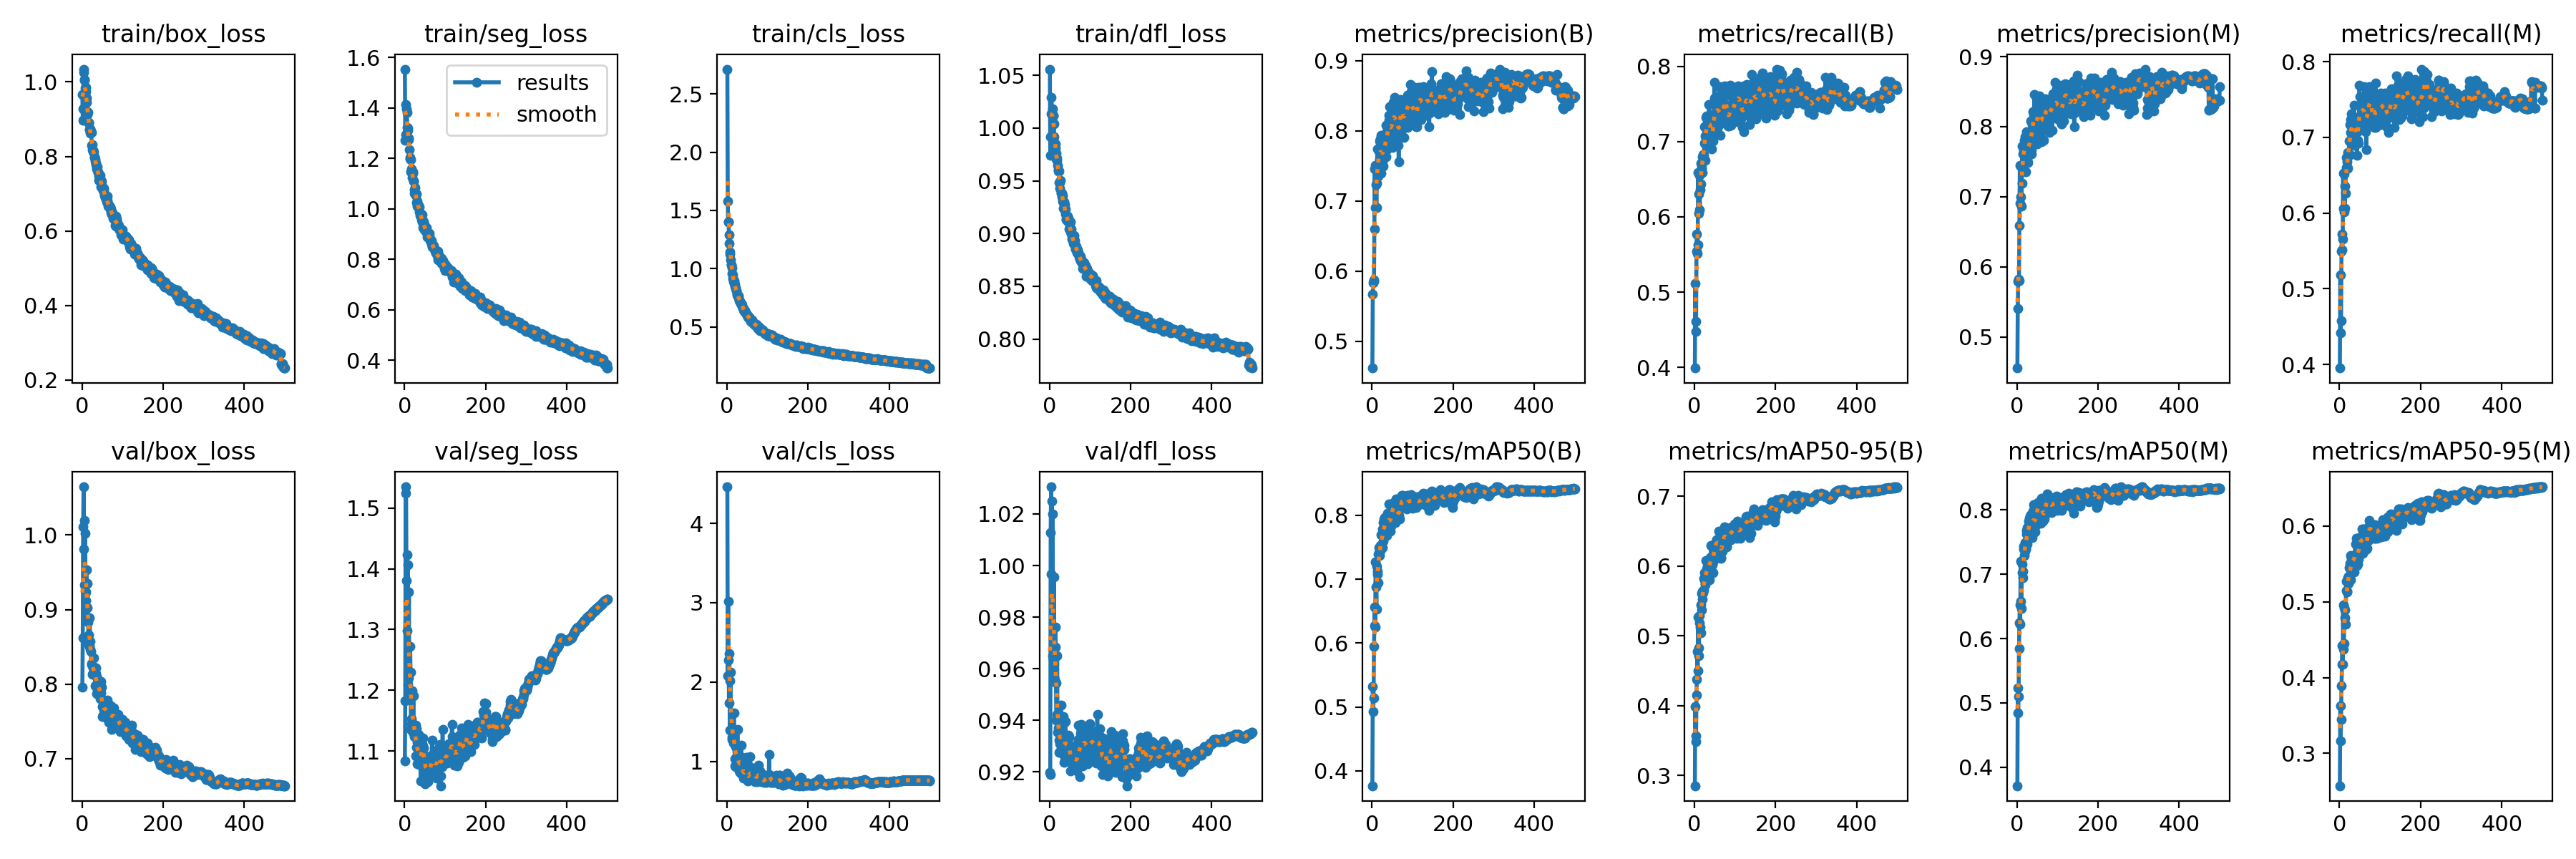

Data behind this chart, as committed beside it:
epoch, train/box_loss, train/seg_loss, train/cls_loss, train/dfl_loss, metrics/precision(B), metrics/recall(B), metrics/mAP50(B), metrics/mAP50-95(B), metrics/precision(M), metrics/recall(M), metrics/mAP50(M), metrics/mAP50-95(M), val/box_loss, val/seg_loss, val/cls_loss, val/dfl_loss, lr/pg0, lr/pg1, lr/pg2
1, 0.9662, 1.554, 2.714, 1.056, 0.4619, 0.3992, 0.3767, 0.2853, 0.4557, 0.3953, 0.3712, 0.2571, 0.7958, 1.083, 4.461, 0.9199, 0.07011, 0.003321, 0.003321
2, 0.8981, 1.272, 1.581, 0.9742, 0.5672, 0.512, 0.5323, 0.3991, 0.5407, 0.5187, 0.5233, 0.3623, 0.8622, 1.182, 2.08, 0.9191, 0.0401, 0.006641, 0.006641
3, 0.9278, 1.295, 1.402, 0.992, 0.583, 0.4478, 0.4925, 0.3481, 0.5794, 0.4418, 0.4839, 0.3167, 1.011, 1.525, 3.014, 1.013, 0.01008, 0.009948, 0.009948
4, 1.026, 1.413, 1.4, 1.014, 0.5872, 0.4608, 0.5146, 0.3564, 0.5828, 0.4578, 0.5102, 0.3451, 1.065, 1.535, 2.28, 1.03, 0.009941, 0.009941, 0.009941
5, 1.034, 1.397, 1.291, 1.029, 0.5858, 0.5539, 0.5945, 0.4155, 0.5801, 0.55, 0.5843, 0.3891, 0.9808, 1.381, 1.735, 0.9967, 0.009941, 0.009941, 0.009941
6, 1.007, 1.383, 1.217, 1.014, 0.6596, 0.5769, 0.6271, 0.4383, 0.659, 0.5723, 0.624, 0.4175, 1.019, 1.423, 2.358, 1.025, 0.009921, 0.009921, 0.009921
7, 1.006, 1.321, 1.145, 1.018, 0.7452, 0.5515, 0.656, 0.4777, 0.7452, 0.5514, 0.6529, 0.4419, 0.9327, 1.298, 1.397, 0.965, 0.009901, 0.009901, 0.009901
8, 0.9843, 1.313, 1.123, 1.012, 0.6908, 0.563, 0.6247, 0.4504, 0.6905, 0.5658, 0.6228, 0.4178, 1.002, 1.407, 2.014, 1.02, 0.009881, 0.009881, 0.009881
9, 0.9851, 1.32, 1.078, 1.012, 0.7504, 0.6587, 0.7273, 0.5269, 0.7436, 0.6531, 0.7207, 0.4957, 0.912, 1.21, 2.128, 0.9637, 0.009861, 0.009861, 0.009861
10, 0.9735, 1.28, 1.033, 1.012, 0.7231, 0.6306, 0.6879, 0.4828, 0.6996, 0.606, 0.6579, 0.4371, 0.9234, 1.22, 1.385, 0.9641, 0.009842, 0.009842, 0.009842
11, 0.9574, 1.274, 1.031, 1.004, 0.69, 0.605, 0.6527, 0.472, 0.6865, 0.6013, 0.6474, 0.4448, 0.9536, 1.362, 1.402, 0.9957, 0.009822, 0.009822, 0.009822
12, 0.9446, 1.235, 1.009, 0.9917, 0.7247, 0.6553, 0.7201, 0.5294, 0.7193, 0.6515, 0.7159, 0.4922, 0.8859, 1.2, 1.304, 0.9563, 0.009802, 0.009802, 0.009802
13, 0.9128, 1.203, 0.9604, 0.9852, 0.7745, 0.6095, 0.7075, 0.5188, 0.7727, 0.606, 0.7022, 0.4792, 0.9029, 1.193, 1.276, 0.956, 0.009782, 0.009782, 0.009782
14, 0.9208, 1.197, 0.9477, 0.9849, 0.7466, 0.636, 0.7122, 0.5127, 0.7424, 0.6358, 0.7047, 0.4895, 0.9346, 1.272, 1.3, 0.9684, 0.009762, 0.009762, 0.009762
15, 0.9181, 1.195, 0.913, 0.9811, 0.7353, 0.644, 0.6946, 0.5044, 0.7607, 0.6261, 0.6949, 0.4704, 0.8835, 1.23, 1.36, 0.9761, 0.009743, 0.009743, 0.009743
16, 0.8922, 1.147, 0.8934, 0.9761, 0.7727, 0.6714, 0.7392, 0.5444, 0.773, 0.6738, 0.7388, 0.5145, 0.8657, 1.135, 1.231, 0.9546, 0.009723, 0.009723, 0.009723
17, 0.8888, 1.159, 0.8958, 0.9707, 0.7708, 0.6636, 0.7488, 0.5607, 0.7666, 0.6606, 0.744, 0.5267, 0.8536, 1.153, 1.61, 0.9401, 0.009703, 0.009703, 0.009703
18, 0.8731, 1.153, 0.8707, 0.9691, 0.7851, 0.6664, 0.7367, 0.5371, 0.7801, 0.6614, 0.729, 0.5128, 0.8505, 1.145, 1.373, 0.9423, 0.009683, 0.009683, 0.009683
19, 0.8726, 1.123, 0.8649, 0.9712, 0.7593, 0.6798, 0.7422, 0.553, 0.7616, 0.6677, 0.736, 0.5144, 0.889, 1.199, 1.034, 0.9651, 0.009663, 0.009663, 0.009663
20, 0.8737, 1.141, 0.8486, 0.9646, 0.7888, 0.6591, 0.7533, 0.5643, 0.7856, 0.6592, 0.749, 0.5323, 0.8572, 1.131, 0.9442, 0.9353, 0.009644, 0.009644, 0.009644
21, 0.8633, 1.146, 0.8358, 0.9606, 0.7666, 0.6823, 0.7443, 0.5617, 0.7635, 0.6799, 0.74, 0.5282, 0.8472, 1.145, 1.188, 0.9409, 0.009624, 0.009624, 0.009624
22, 0.8676, 1.111, 0.8277, 0.9593, 0.7394, 0.683, 0.7495, 0.5663, 0.7358, 0.6794, 0.7397, 0.5248, 0.8443, 1.191, 0.9317, 0.9371, 0.009604, 0.009604, 0.009604
23, 0.8639, 1.111, 0.8126, 0.959, 0.7936, 0.6784, 0.7693, 0.582, 0.793, 0.6759, 0.7626, 0.5342, 0.8272, 1.13, 1.022, 0.9276, 0.009584, 0.009584, 0.009584
24, 0.8297, 1.075, 0.7887, 0.9481, 0.7828, 0.6979, 0.77, 0.5806, 0.7846, 0.6953, 0.7678, 0.5451, 0.8266, 1.134, 1.138, 0.9324, 0.009564, 0.009564, 0.009564
25, 0.8187, 1.062, 0.7735, 0.9428, 0.7568, 0.72, 0.779, 0.5912, 0.7531, 0.7171, 0.7729, 0.5512, 0.8136, 1.123, 0.988, 0.9319, 0.009545, 0.009545, 0.009545
26, 0.831, 1.083, 0.7668, 0.9486, 0.7656, 0.6754, 0.7497, 0.5751, 0.7759, 0.677, 0.7465, 0.5323, 0.8249, 1.131, 1.402, 0.9309, 0.009525, 0.009525, 0.009525
27, 0.8162, 1.052, 0.7625, 0.9507, 0.7497, 0.7076, 0.7598, 0.573, 0.7488, 0.7063, 0.7567, 0.529, 0.8222, 1.143, 0.9368, 0.9282, 0.009505, 0.009505, 0.009505
28, 0.812, 1.058, 0.7549, 0.9389, 0.7792, 0.7317, 0.7881, 0.608, 0.7812, 0.7238, 0.7824, 0.5612, 0.8155, 1.091, 0.9575, 0.9342, 0.009485, 0.009485, 0.009485
29, 0.812, 1.06, 0.7701, 0.9385, 0.7661, 0.7214, 0.7655, 0.5785, 0.7754, 0.7062, 0.7612, 0.5382, 0.8356, 1.137, 0.9736, 0.9459, 0.009465, 0.009465, 0.009465
30, 0.7963, 1.024, 0.7282, 0.935, 0.7762, 0.7337, 0.7944, 0.5956, 0.7686, 0.7313, 0.7865, 0.557, 0.815, 1.107, 0.8818, 0.935, 0.009446, 0.009446, 0.009446
31, 0.8, 1.03, 0.7271, 0.9382, 0.7678, 0.7083, 0.787, 0.5987, 0.7643, 0.7045, 0.7793, 0.5593, 0.8136, 1.079, 0.9907, 0.9273, 0.009426, 0.009426, 0.009426
32, 0.7932, 1.011, 0.7207, 0.9361, 0.7842, 0.7228, 0.7961, 0.5996, 0.7825, 0.7225, 0.7903, 0.5595, 0.8125, 1.114, 0.8627, 0.9338, 0.009406, 0.009406, 0.009406
33, 0.7875, 1.008, 0.7087, 0.9305, 0.7857, 0.7186, 0.7743, 0.6007, 0.781, 0.7121, 0.7639, 0.5582, 0.7974, 1.08, 0.9399, 0.9338, 0.009386, 0.009386, 0.009386
34, 0.7827, 1.016, 0.7012, 0.9294, 0.8077, 0.7088, 0.7967, 0.5916, 0.8085, 0.7059, 0.793, 0.5498, 0.8145, 1.111, 1.059, 0.9314, 0.009366, 0.009366, 0.009366
35, 0.7777, 1.013, 0.7016, 0.9238, 0.7629, 0.7303, 0.7776, 0.5957, 0.7616, 0.7267, 0.7724, 0.5516, 0.8218, 1.127, 1.206, 0.9414, 0.009347, 0.009347, 0.009347
36, 0.7711, 1.006, 0.6975, 0.93, 0.7729, 0.7489, 0.796, 0.6094, 0.7676, 0.743, 0.7887, 0.5606, 0.7868, 1.096, 0.8429, 0.9237, 0.009327, 0.009327, 0.009327
37, 0.7659, 0.9875, 0.6859, 0.9276, 0.7986, 0.7113, 0.7689, 0.5805, 0.8035, 0.6894, 0.7568, 0.5399, 0.8108, 1.078, 0.9529, 0.9306, 0.009307, 0.009307, 0.009307
38, 0.7728, 0.9849, 0.6759, 0.9241, 0.795, 0.721, 0.7835, 0.6121, 0.7875, 0.7151, 0.7761, 0.5582, 0.7935, 1.088, 0.9427, 0.9258, 0.009287, 0.009287, 0.009287
39, 0.7581, 0.9726, 0.6666, 0.9187, 0.8046, 0.7358, 0.8027, 0.6083, 0.8219, 0.7207, 0.7985, 0.5764, 0.8058, 1.082, 0.837, 0.9397, 0.009267, 0.009267, 0.009267
40, 0.7562, 0.979, 0.6587, 0.923, 0.7918, 0.7115, 0.7828, 0.5996, 0.7903, 0.7077, 0.7764, 0.5594, 0.7939, 1.051, 0.8371, 0.9298, 0.009248, 0.009248, 0.009248
41, 0.7473, 0.9744, 0.6435, 0.9136, 0.8147, 0.7345, 0.8182, 0.6301, 0.8178, 0.7219, 0.8076, 0.5842, 0.7899, 1.101, 0.7862, 0.9313, 0.009228, 0.009228, 0.009228
42, 0.7357, 0.9571, 0.6344, 0.9131, 0.8225, 0.7011, 0.7965, 0.6123, 0.8225, 0.6915, 0.7827, 0.563, 0.7987, 1.112, 0.8246, 0.9315, 0.009208, 0.009208, 0.009208
43, 0.7411, 0.9481, 0.6388, 0.9139, 0.8346, 0.6907, 0.7976, 0.6141, 0.8464, 0.6763, 0.7891, 0.5657, 0.789, 1.111, 0.8247, 0.9268, 0.009188, 0.009188, 0.009188
44, 0.7459, 0.9757, 0.6378, 0.9164, 0.787, 0.7085, 0.7789, 0.6022, 0.7887, 0.7083, 0.7743, 0.5481, 0.799, 1.111, 0.8309, 0.9307, 0.009168, 0.009168, 0.009168
45, 0.7492, 0.9542, 0.6388, 0.9119, 0.7912, 0.7007, 0.7747, 0.5903, 0.7896, 0.6958, 0.7664, 0.5502, 0.7803, 1.122, 0.978, 0.9272, 0.009149, 0.009149, 0.009149
46, 0.719, 0.9245, 0.6176, 0.911, 0.7911, 0.7062, 0.7889, 0.6059, 0.7981, 0.692, 0.7826, 0.5596, 0.8032, 1.108, 0.8463, 0.9343, 0.009129, 0.009129, 0.009129
47, 0.731, 0.9444, 0.6075, 0.9142, 0.8161, 0.7102, 0.7831, 0.6111, 0.8152, 0.708, 0.7756, 0.556, 0.7879, 1.091, 1.05, 0.9305, 0.009109, 0.009109, 0.009109
48, 0.7344, 0.949, 0.6132, 0.9125, 0.8257, 0.7244, 0.8088, 0.6251, 0.8207, 0.7187, 0.797, 0.5796, 0.796, 1.105, 0.8299, 0.9333, 0.009089, 0.009089, 0.009089
49, 0.7226, 0.9158, 0.6018, 0.904, 0.7816, 0.7791, 0.8105, 0.6294, 0.7857, 0.7687, 0.8048, 0.5851, 0.7806, 1.077, 0.8151, 0.9336, 0.009069, 0.009069, 0.009069
50, 0.7186, 0.9299, 0.6003, 0.9064, 0.7767, 0.7575, 0.8035, 0.6248, 0.7756, 0.7539, 0.8007, 0.578, 0.7702, 1.091, 0.7834, 0.9255, 0.00905, 0.00905, 0.00905
51, 0.7154, 0.9212, 0.5968, 0.9107, 0.8308, 0.7345, 0.81, 0.6325, 0.8292, 0.7284, 0.8038, 0.5801, 0.7561, 1.046, 0.7546, 0.9204, 0.00903, 0.00903, 0.00903
52, 0.7086, 0.9099, 0.5849, 0.9017, 0.8408, 0.7191, 0.8182, 0.631, 0.8414, 0.7186, 0.8119, 0.578, 0.7584, 1.07, 0.7846, 0.9241, 0.00901, 0.00901, 0.00901
53, 0.7105, 0.9147, 0.5879, 0.8999, 0.825, 0.7287, 0.8075, 0.6311, 0.8224, 0.7239, 0.7997, 0.5755, 0.7655, 1.077, 0.7784, 0.9263, 0.00899, 0.00899, 0.00899
54, 0.7148, 0.924, 0.5844, 0.9041, 0.8081, 0.7579, 0.8195, 0.6378, 0.8111, 0.7439, 0.8102, 0.582, 0.7712, 1.066, 0.7684, 0.9299, 0.00897, 0.00897, 0.00897
55, 0.6972, 0.9051, 0.5706, 0.895, 0.8479, 0.7433, 0.821, 0.6382, 0.8441, 0.7404, 0.8123, 0.5959, 0.7608, 1.059, 0.7708, 0.9248, 0.008951, 0.008951, 0.008951
56, 0.6957, 0.8892, 0.5712, 0.8975, 0.8229, 0.743, 0.8195, 0.6366, 0.8188, 0.7337, 0.806, 0.5803, 0.7759, 1.088, 0.9334, 0.9252, 0.008931, 0.008931, 0.008931
57, 0.6903, 0.8921, 0.5715, 0.895, 0.8004, 0.7502, 0.8066, 0.6323, 0.7972, 0.7457, 0.7996, 0.5788, 0.7711, 1.083, 1.064, 0.9272, 0.008911, 0.008911, 0.008911
58, 0.6974, 0.8997, 0.555, 0.8928, 0.7867, 0.7288, 0.789, 0.6119, 0.783, 0.7221, 0.7797, 0.5645, 0.7736, 1.05, 0.7901, 0.9282, 0.008891, 0.008891, 0.008891
59, 0.6859, 0.8881, 0.5457, 0.8904, 0.8352, 0.7355, 0.8067, 0.6382, 0.8331, 0.733, 0.8019, 0.5858, 0.759, 1.081, 0.8394, 0.9215, 0.008871, 0.008871, 0.008871
60, 0.6782, 0.8902, 0.5463, 0.8899, 0.8351, 0.7436, 0.8254, 0.6505, 0.8332, 0.7424, 0.8182, 0.596, 0.7542, 1.062, 0.7853, 0.9245, 0.008852, 0.008852, 0.008852
... 440 more rows
